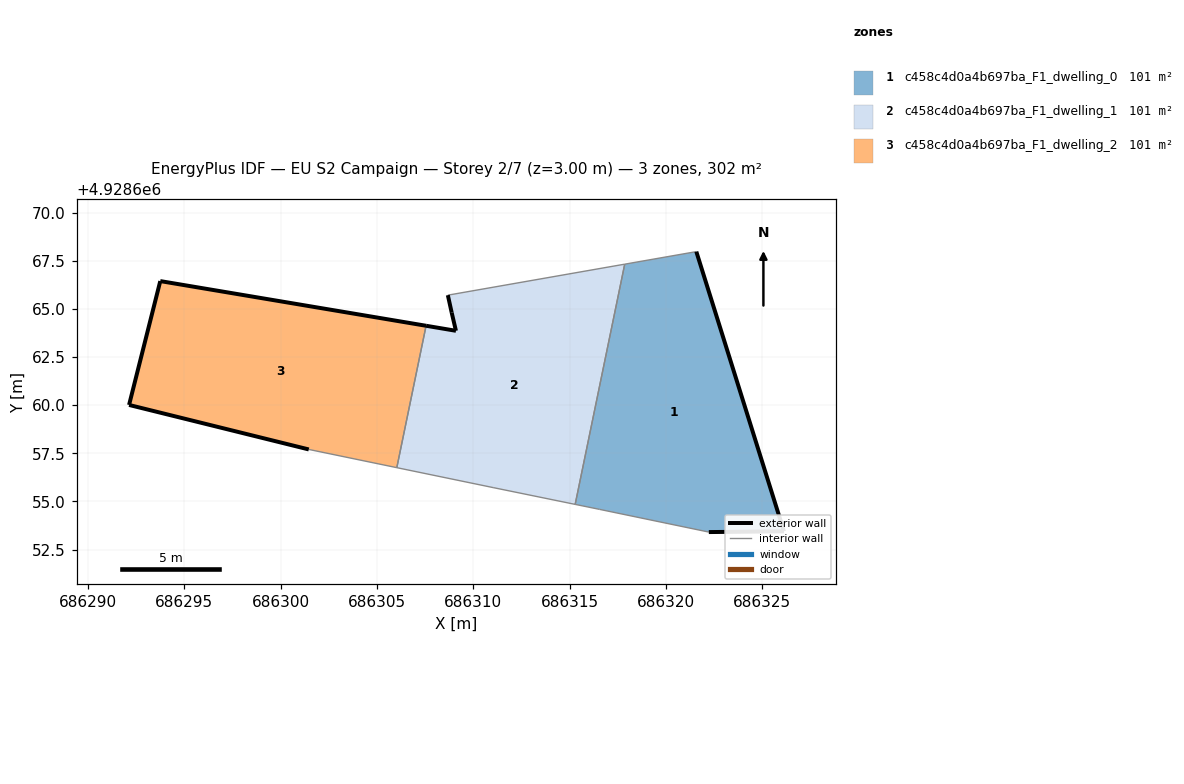
=== STOREY PLAN SPEC (per zone: floor XY polygon, exterior-wall plan segments, windows/doors) ===
zone 1: c458c4d0a4b697ba_F1_dwelling_0  (100.8 m²)
  floor: (686326.13, 4928653.45) (686321.58, 4928667.97) (686317.86, 4928667.32) (686315.29, 4928654.85) (686316.55, 4928654.59) (686322.23, 4928653.41)
  exterior wall: (686321.58, 4928667.97) – (686326.13, 4928653.45)  [15.2 m]
  exterior wall: (686326.13, 4928653.45) – (686322.23, 4928653.41)  [3.9 m]
  interior walls: 4
zone 2: c458c4d0a4b697ba_F1_dwelling_1  (100.8 m²)
  floor: (686315.29, 4928654.85) (686317.86, 4928667.32) (686308.68, 4928665.71) (686308.88, 4928664.80) (686309.10, 4928663.86) (686307.55, 4928664.12) (686306.03, 4928656.75) (686311.03, 4928655.72)
  exterior wall: (686307.55, 4928664.12) – (686309.10, 4928663.86)  [1.6 m]
  exterior wall: (686309.10, 4928663.86) – (686308.88, 4928664.80)  [1.0 m]
  exterior wall: (686308.88, 4928664.80) – (686308.68, 4928665.71)  [0.9 m]
  interior walls: 5
zone 3: c458c4d0a4b697ba_F1_dwelling_2  (100.8 m²)
  floor: (686306.03, 4928656.75) (686307.55, 4928664.12) (686293.75, 4928666.44) (686292.13, 4928660.01) (686301.46, 4928657.70)
  exterior wall: (686293.75, 4928666.44) – (686307.55, 4928664.12)  [14.0 m]
  exterior wall: (686301.46, 4928657.70) – (686292.13, 4928660.01)  [9.6 m]
  exterior wall: (686292.13, 4928660.01) – (686293.75, 4928666.44)  [6.6 m]
  interior walls: 2

=== DERIVED (storey summary) ===
Building: EU S2 Campaign
Storey: 2 of 7  (floor level z = 3.00 m)
Storey gross floor area: 302.4 m²
Zones on this storey: 3
  - c458c4d0a4b697ba_F1_dwelling_0: floor 100.8 m²; exterior wall 19.1 m (57.3 m²); WWR 0.0%
  - c458c4d0a4b697ba_F1_dwelling_1: floor 100.8 m²; exterior wall 3.5 m (10.4 m²); WWR 0.0%
  - c458c4d0a4b697ba_F1_dwelling_2: floor 100.8 m²; exterior wall 30.2 m (90.7 m²); WWR 0.0%
Zone adjacency (shared interzone walls):
  - c458c4d0a4b697ba_F1_dwelling_0 ↔ c458c4d0a4b697ba_F1_dwelling_1
  - c458c4d0a4b697ba_F1_dwelling_1 ↔ c458c4d0a4b697ba_F1_dwelling_2